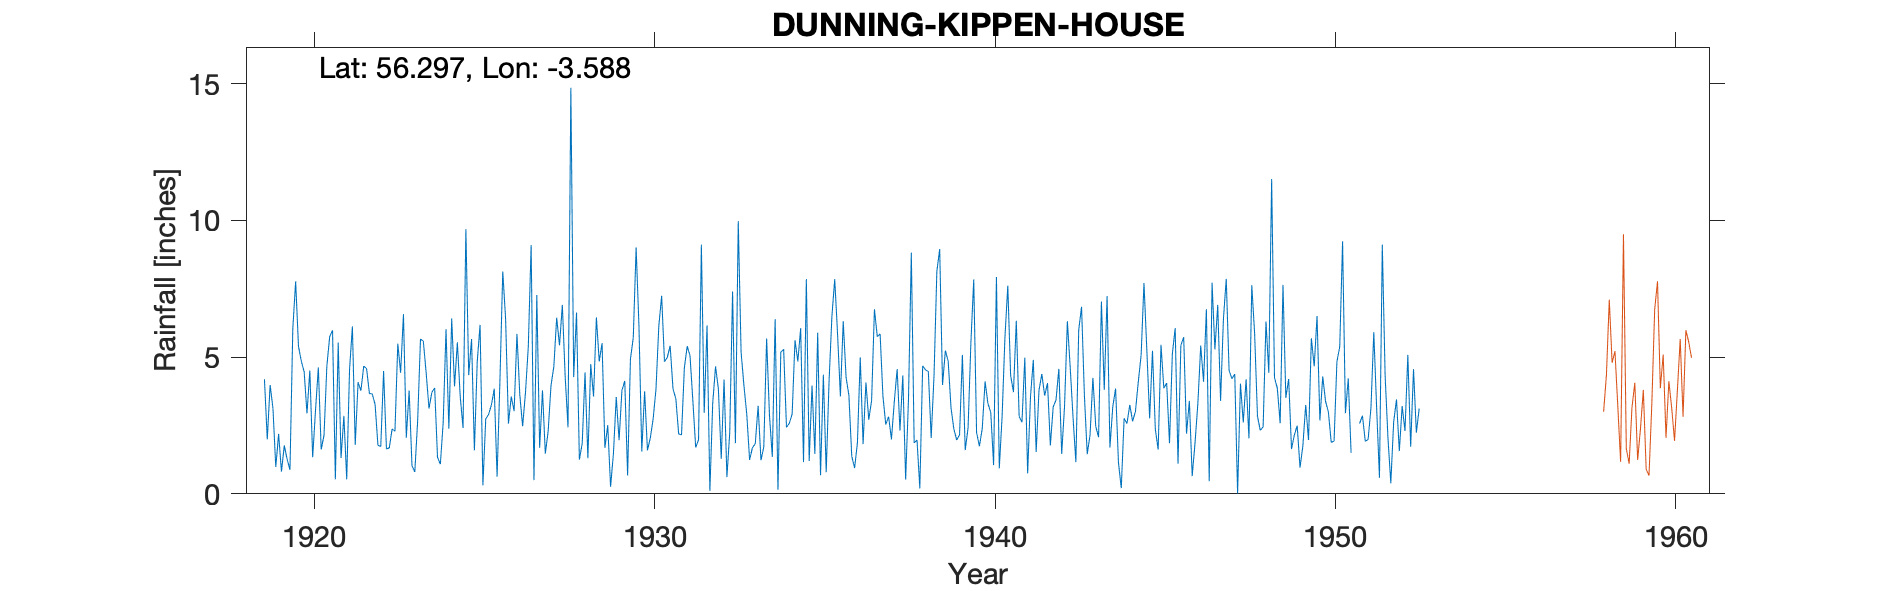

Source data for this figure (header and first rows):
DUNNING KIPPEN HOUSE, , , , , , , , , , , , , , , , , , , , , , , 
Grid ref, NO018128, Long, -3.588, Lat, 56.3, Elevation, 450, ft, , , , , , , , , , , , , , , 
Station no, 5537, , , , , , , , , , , , , , , , , , , , , , 
, 1910, 1911, 1912, 1913, 1914, 1915, 1916, 1917, 1918, 1919, 1920, 1921, 1922, 1923, 1924, 1925, 1926, 1927, 1928, 1929, 1930, 1931, 1932
January, , , , , , , , , , 4.19, 5.39, 5.98, 4.58, 4.43, 3.87, 4.34, 8.13, 7.27, 14.85, 1.68, 6.15, 3.84, 6.16
February, , , , , , , , , , 1.99, 4.85, 0.53, 3.67, 6.57, 1.34, 5.66, 6.4, 1.68, 4.27, 2.51, 1.55, 3.48, 0.11
March, , , , , , , , , , 3.98, 4.46, 5.53, 3.65, 2.05, 1.08, 1.59, 2.57, 3.78, 6.63, 0.26, 3.75, 2.19, 3.32
April, , , , , , , , , , 3.13, 2.94, 1.31, 3.27, 3.78, 2.6, 4.83, 3.56, 1.47, 1.25, 1.46, 1.59, 2.15, 4.66
May, , , , , , , , , , 0.98, 4.51, 2.85, 1.78, 1.03, 6.02, 6.18, 3.02, 2.29, 1.84, 3.54, 2.04, 4.6, 3.83
June, , , , , , , , , , 2.19, 1.34, 0.53, 1.73, 0.8, 2.38, 0.31, 5.85, 3.96, 4.44, 1.96, 2.74, 5.4, 1.28
July, , , , , , , , , , 0.81, 3.05, 4.55, 4.49, 2.66, 6.41, 2.74, 3.63, 4.65, 1.3, 3.78, 3.82, 5.05, 4.18
August, , , , , , , , , , 1.77, 4.62, 6.12, 1.64, 5.66, 3.93, 2.9, 2.47, 6.44, 4.74, 4.13, 6.13, 3.4, 0.61
September, , , , , , , , , , 1.26, 1.62, 1.79, 1.68, 5.58, 5.54, 3.25, 3.69, 5.43, 3.56, 0.67, 7.24, 1.7, 2.24
October, , , , , , , , , , 0.88, 2.14, 4.08, 2.37, 4.43, 3.56, 3.84, 5.38, 6.91, 6.45, 4.93, 4.83, 1.97, 7.4
November, , , , , , , , , , 6.04, 4.67, 3.77, 2.29, 3.12, 2.41, 0.63, 9.1, 4.28, 4.84, 5.71, 4.99, 9.11, 1.85
December, , , , , , , , , , 7.77, 5.75, 4.67, 5.49, 3.71, 9.68, 4.14, 0.5, 2.43, 5.51, 9.01, 5.41, 2.96, 9.97
Total, , , , , , , , , , 34.99, 45.34, 41.71, 36.64, 43.82, 48.82, 40.41, 54.3, 50.59, 59.68, 39.64, 50.24, 45.85, 45.61
1917 deleted estimated, , , , , , , , , , , , , , , , , , , , , , , 
